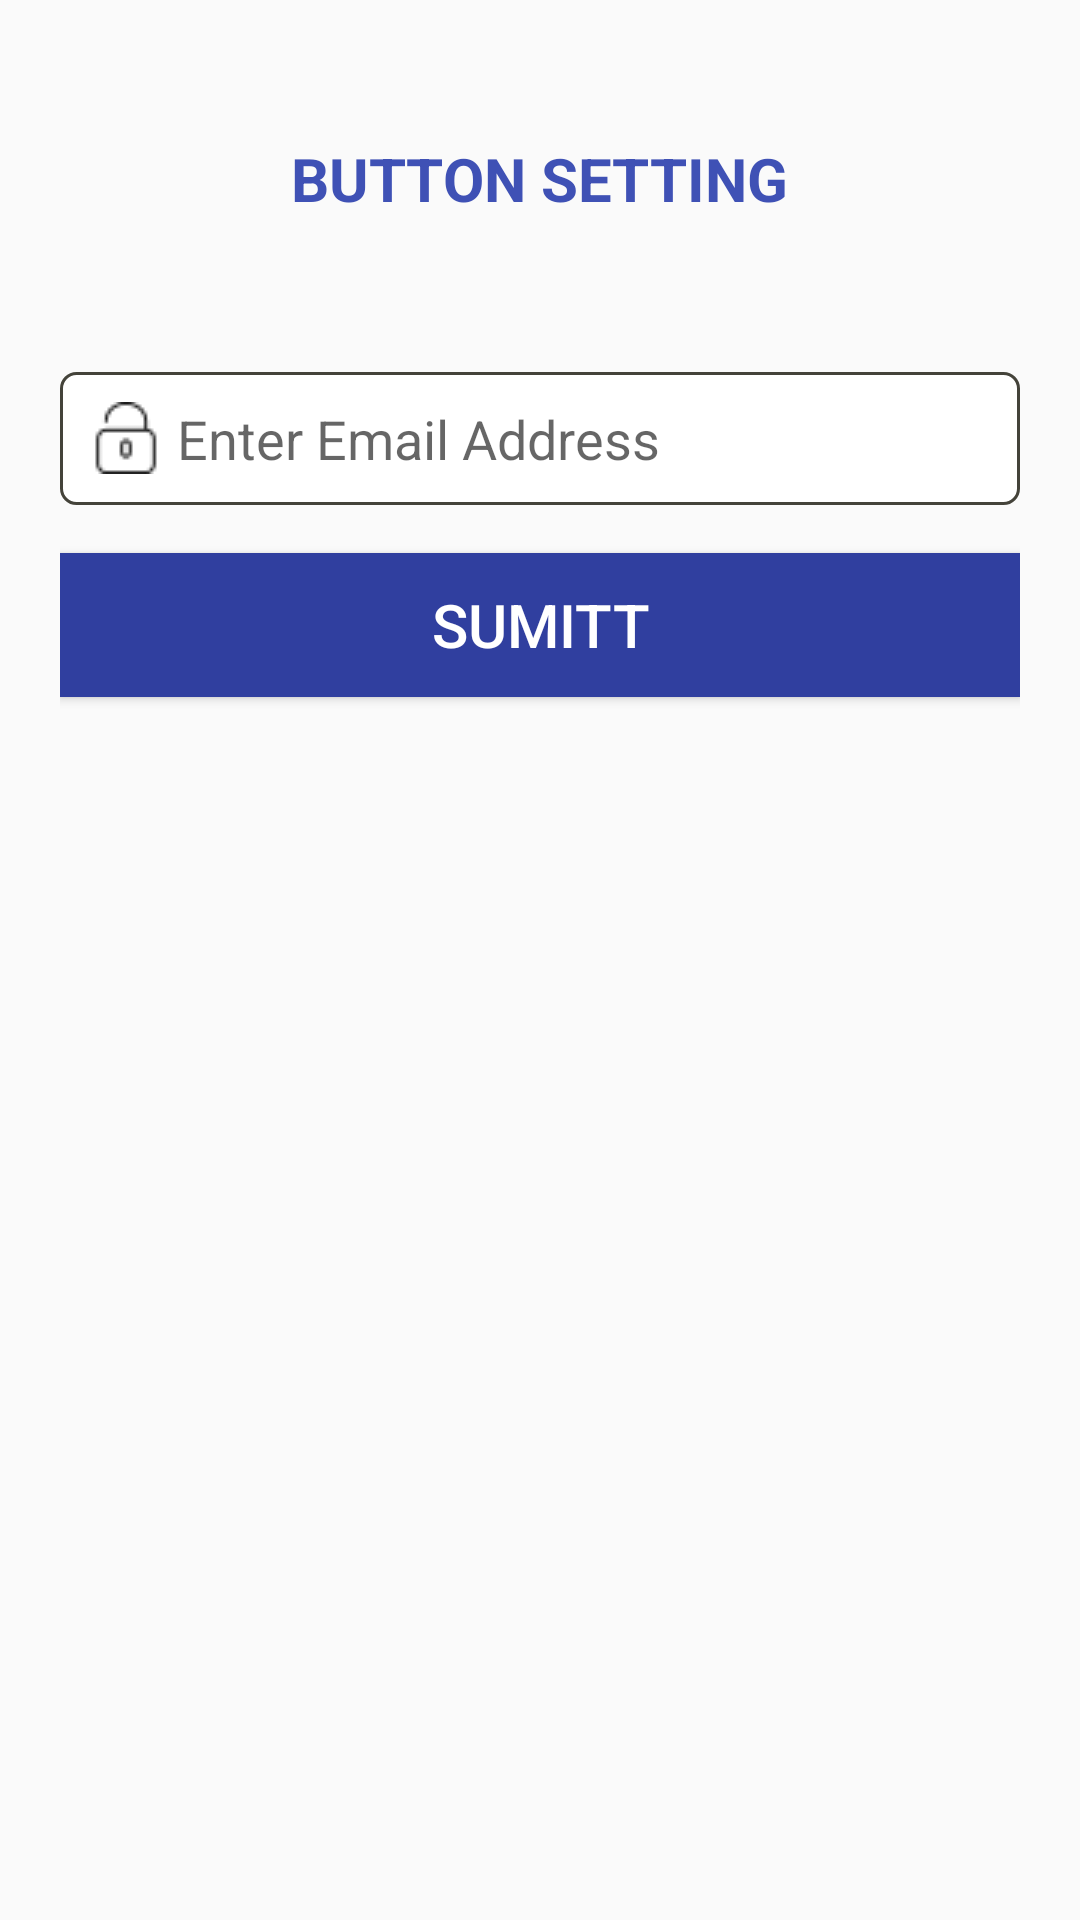

The Android layout XML behind this screen, and the referenced resources:
<!-- AndroidManifest.xml: application theme AppTheme -->
<!-- res/layout/activity_setting.xml -->
<?xml version="1.0" encoding="utf-8"?>
<RelativeLayout xmlns:android="http://schemas.android.com/apk/res/android"
    xmlns:app="http://schemas.android.com/apk/res-auto"
    xmlns:tools="http://schemas.android.com/tools"
    android:layout_width="match_parent"
    android:layout_height="match_parent"

    tools:context="pramod.consultency.com.users.activities.Reset_password">


    <LinearLayout
        android:layout_width="match_parent"
        android:layout_height="wrap_content"
        android:layout_alignParentStart="true"
        android:layout_alignParentTop="true"
        android:layout_marginStart="0dp"
        android:layout_marginTop="82dp"
        android:orientation="vertical"

        android:padding="20dp"
        android:layout_alignParentLeft="true"
        android:layout_marginLeft="0dp">


        <EditText
            android:id="@+id/forgetuser"
            android:layout_width="match_parent"
            android:layout_height="wrap_content"
            android:layout_marginTop="22dp"
            android:layout_marginBottom="8dp"
            android:background="@drawable/round"
            android:drawableLeft="@drawable/unlocked"
            android:drawablePadding="5dp"
            android:padding="10dp"
            android:hint="Enter Email Address"
            android:inputType="textPassword" />


        <Button
            android:id="@+id/sub"
            android:layout_width="match_parent"
            android:layout_height="wrap_content"
            android:layout_marginTop="8dp"
            android:layout_marginBottom="8dp"
            android:padding="10dp"
            android:textSize="20dp"
            android:textColor="@color/colorWhite"
            android:background="@color/colorPrimaryDark"
            android:text="Sumitt" />


    </LinearLayout>

    <TextView
        android:id="@+id/textView"
        android:layout_width="wrap_content"
        android:layout_height="wrap_content"
        android:layout_alignParentTop="true"
        android:layout_centerHorizontal="true"
        android:layout_marginTop="46dp"
        android:text="Button Setting"
        android:textAllCaps="true"
        android:textColor="@color/colorPrimary"
        android:textSize="20dp"
        android:textStyle="bold" />


</RelativeLayout>
<!-- resources referenced by this layout -->
<resources>
  <color name="colorPrimary">#3F51B5</color>
  <color name="colorPrimaryDark">#303F9F</color>
  <color name="colorWhite">#FFFFFF</color>
  <!-- drawable round (drawable) -->
  <?xml version="1.0" encoding="utf-8"?>
  <shape xmlns:android="http://schemas.android.com/apk/res/android">
      <corners android:radius="5dp"/>
      <stroke android:width="1dp" android:color="#44433A"/>
  
      <padding android:top="10dp"></padding>
      <padding android:right="10dp"></padding>
      <padding android:left="10dp"></padding>
      <padding android:bottom="10dp"></padding>
  
  
  
  
  
  
  
  
  
      <solid android:color="#FFF"/>
  
  </shape>
  <!-- drawable unlocked: png bitmap (drawable, 601 bytes) -->
  <style name="AppTheme" parent="Theme.AppCompat.Light.DarkActionBar">
          
          <item name="colorPrimary">@color/colorPrimary</item>
          <item name="colorPrimaryDark">@color/colorPrimaryDark</item>
          <item name="colorAccent">@color/colorAccent</item>
      </style>
  <color name="colorAccent">#3F51B5</color>
</resources>
